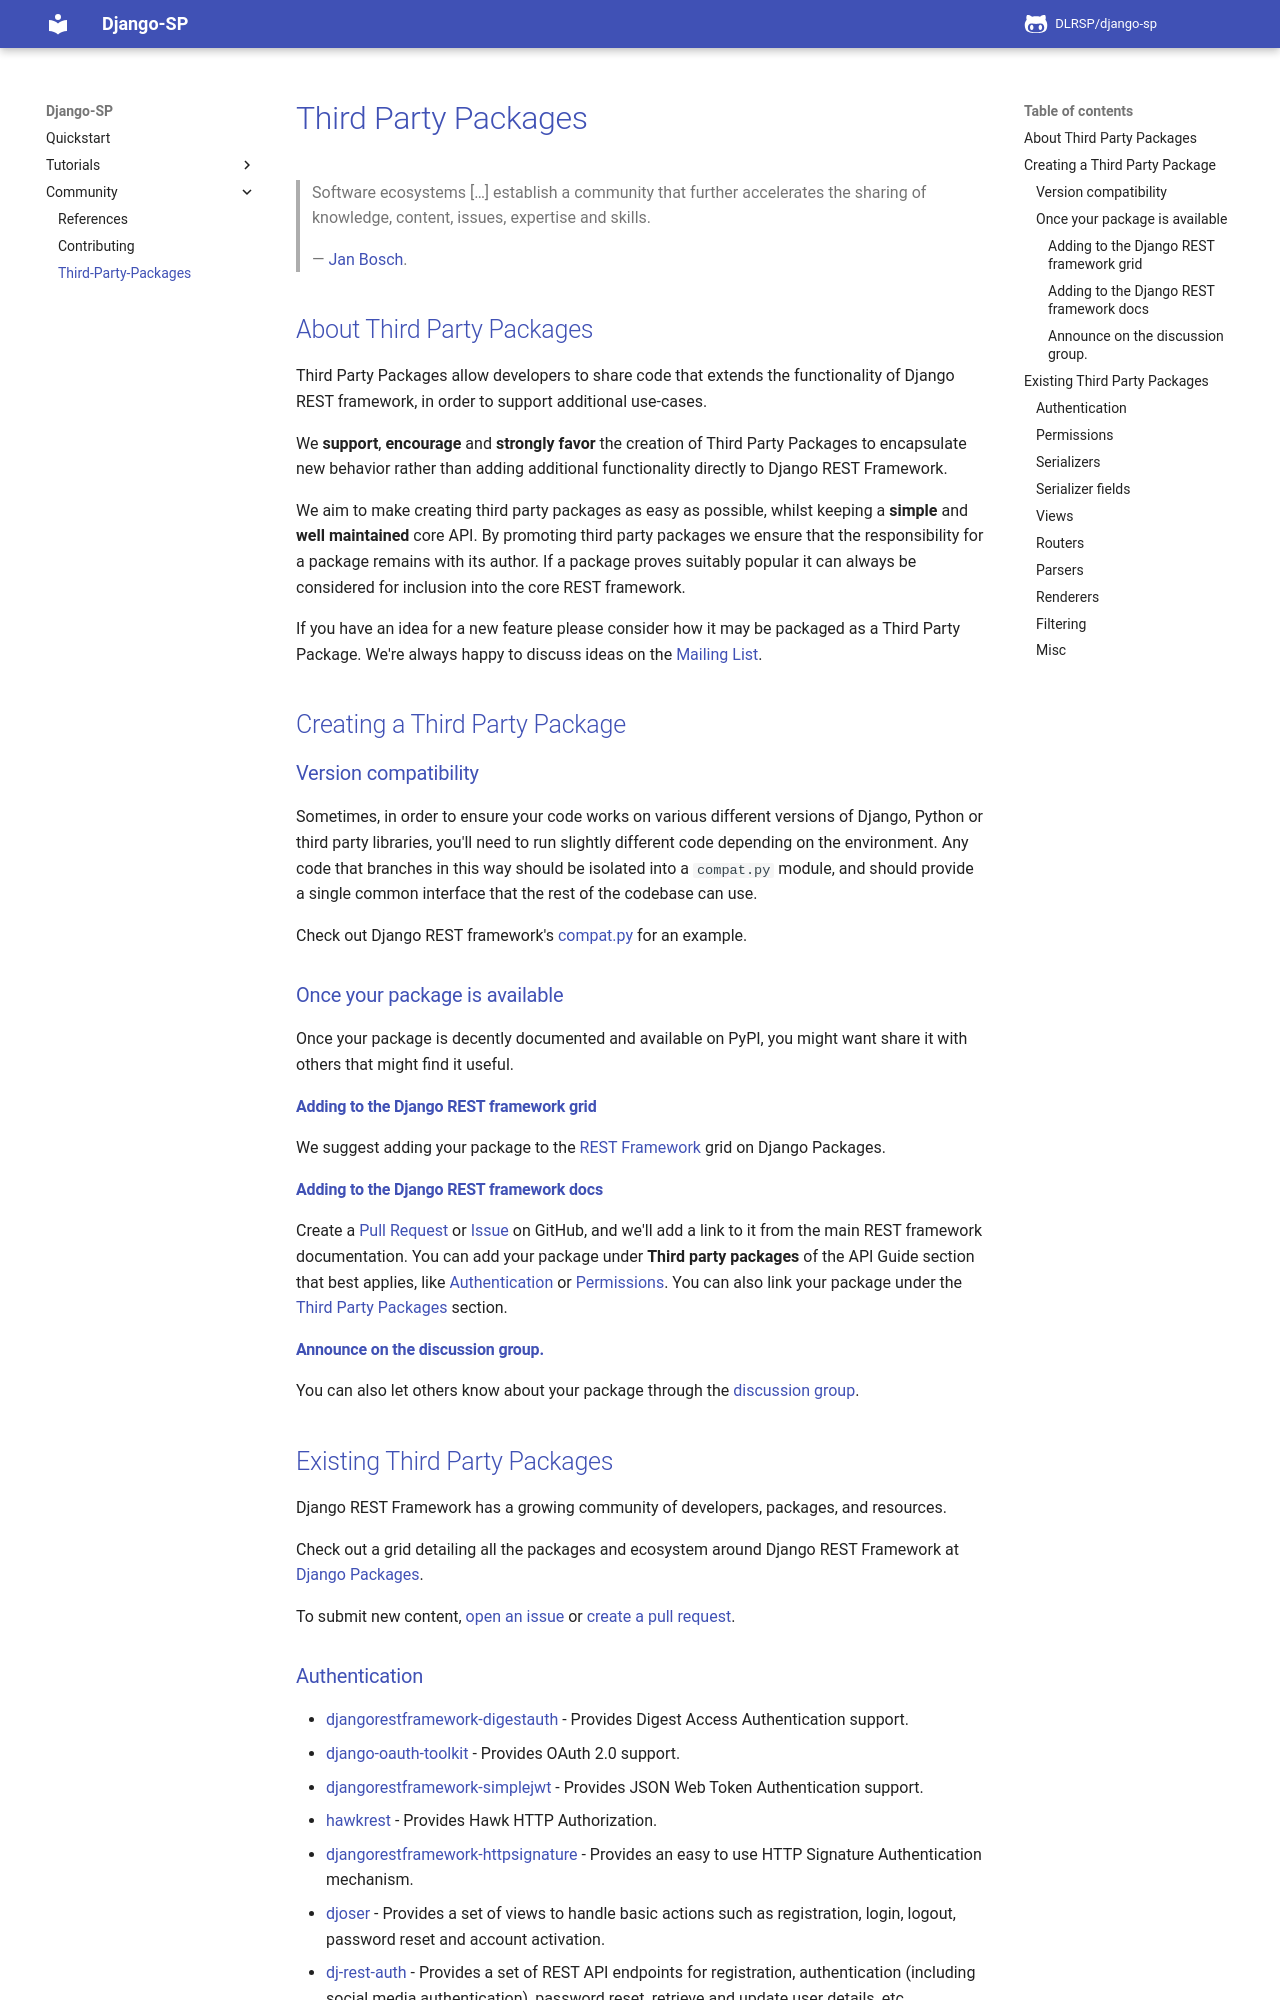

repository: DLRSP/django-sp · page: community/third-party-packages/index.html · generator: mkdocs

# Third Party Packages

> Software ecosystems […] establish a community that further accelerates the sharing of knowledge, content, issues, expertise and skills.
>
> &mdash; [Jan Bosch][cite].

## About Third Party Packages

Third Party Packages allow developers to share code that extends the functionality of Django REST framework, in order to support additional use-cases.

We **support**, **encourage** and **strongly favor** the creation of Third Party Packages to encapsulate new behavior rather than adding additional functionality directly to Django REST Framework.

We aim to make creating third party packages as easy as possible, whilst keeping a **simple** and **well maintained** core API. By promoting third party packages we ensure that the responsibility for a package remains with its author. If a package proves suitably popular it can always be considered for inclusion into the core REST framework.

If you have an idea for a new feature please consider how it may be packaged as a Third Party Package. We're always happy to discuss ideas on the [Mailing List][discussion-group].

## Creating a Third Party Package

### Version compatibility

Sometimes, in order to ensure your code works on various different versions of Django, Python or third party libraries, you'll need to run slightly different code depending on the environment. Any code that branches in this way should be isolated into a `compat.py` module, and should provide a single common interface that the rest of the codebase can use.

Check out Django REST framework's [compat.py][drf-compat] for an example.

### Once your package is available

Once your package is decently documented and available on PyPI, you might want share it with others that might find it useful.

#### Adding to the Django REST framework grid

We suggest adding your package to the [REST Framework][rest-framework-grid] grid on Django Packages.

#### Adding to the Django REST framework docs

Create a [Pull Request][drf-create-pr] or [Issue][drf-create-issue] on GitHub, and we'll add a link to it from the main REST framework documentation. You can add your package under **Third party packages** of the API Guide section that best applies, like [Authentication][authentication] or [Permissions][permissions]. You can also link your package under the [Third Party Packages][third-party-packages] section.

#### Announce on the discussion group.

You can also let others know about your package through the [discussion group][discussion-group].

## Existing Third Party Packages

Django REST Framework has a growing community of developers, packages, and resources.

Check out a grid detailing all the packages and ecosystem around Django REST Framework at [Django Packages][rest-framework-grid].

To submit new content, [open an issue][drf-create-issue] or [create a pull request][drf-create-pr].

### Authentication

* [djangorestframework-digestauth][djangorestframework-digestauth] - Provides Digest Access Authentication support.
* [django-oauth-toolkit][django-oauth-toolkit] - Provides OAuth 2.0 support.
* [djangorestframework-simplejwt][djangorestframework-simplejwt] - Provides JSON Web Token Authentication support.
* [hawkrest][hawkrest] - Provides Hawk HTTP Authorization.
* [djangorestframework-httpsignature][djangorestframework-httpsignature] - Provides an easy to use HTTP Signature Authentication mechanism.
* [djoser][djoser] - Provides a set of views to handle basic actions such as registration, login, logout, password reset and account activation.
* [dj-rest-auth][dj-rest-auth] - Provides a set of REST API endpoints for registration, authentication (including social media authentication), password reset, retrieve and update user details, etc.
* [drf-oidc-auth][drf-oidc-auth] - Implements OpenID Connect token authentication for DRF.
* [drfpasswordless][drfpasswordless] - Adds (Medium, Square Cash inspired) passwordless logins and signups via email and mobile numbers.
* [django-rest-authemail][django-rest-authemail] - Provides a RESTful API for user signup and authentication using email addresses.

### Permissions

* [drf-any-permissions][drf-any-permissions] - Provides alternative permission handling.
* [djangorestframework-composed-permissions][djangorestframework-composed-permissions] - Provides a simple way to define complex permissions.
* [rest_condition][rest-condition] - Another extension for building complex permissions in a simple and convenient way.
* [dry-rest-permissions][dry-rest-permissions] - Provides a simple way to define permissions for individual api actions.
* [drf-access-policy][drf-access-policy] - Declarative and flexible permissions inspired by AWS' IAM policies.
* [drf-psq][drf-psq] - An extension that gives support for having action-based **permission_classes**, **serializer_class**, and **queryset** dependent on permission-based rules.
